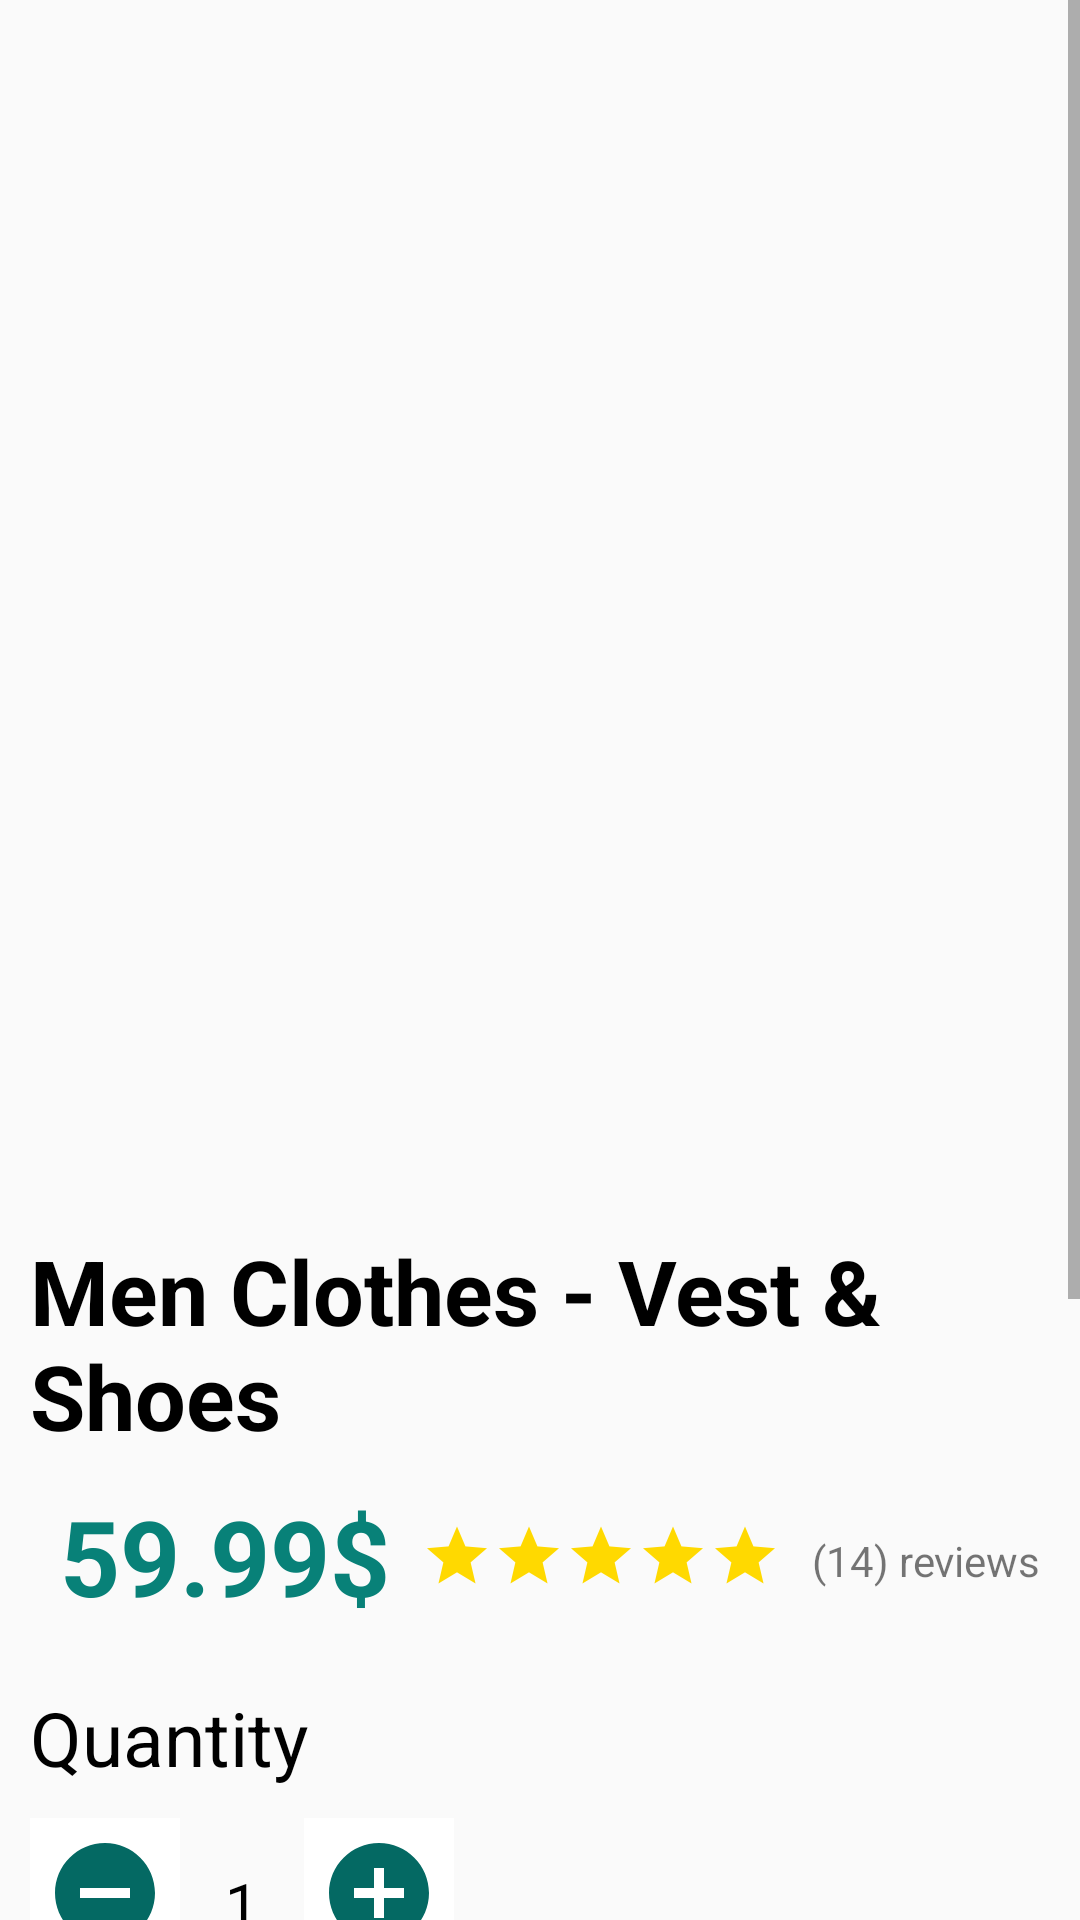

Layout XML and referenced resources for this Android screen:
<!-- AndroidManifest.xml: application theme Theme.Evara -->
<!-- res/layout/activity_product.xml -->
<?xml version="1.0" encoding="utf-8"?>
<RelativeLayout xmlns:android="http://schemas.android.com/apk/res/android"
    xmlns:app="http://schemas.android.com/apk/res-auto"
    xmlns:tools="http://schemas.android.com/tools"
    android:layout_width="match_parent"
    android:layout_height="match_parent"
    tools:context=".Product">

    <ScrollView
        android:layout_width="match_parent"
        android:layout_height="match_parent"
        app:layout_constraintBottom_toBottomOf="parent"
        app:layout_constraintEnd_toEndOf="parent"
        app:layout_constraintStart_toStartOf="parent"
        app:layout_constraintTop_toTopOf="parent">

        <LinearLayout
            android:layout_width="match_parent"
            android:layout_height="wrap_content"
            android:orientation="vertical" >

            <ImageView
                android:id="@+id/product_img"
                android:layout_width="match_parent"
                android:layout_height="400dp"
                android:scaleType="centerCrop"
                android:src="@drawable/clothes"
                />
            <TextView
                android:id="@+id/title_product"
                android:layout_width="wrap_content"
                android:layout_height="wrap_content"
                android:text="Men Clothes - Vest &amp; Shoes"
                android:textSize="30sp"
                android:textStyle="bold"
                android:layout_margin="10dp"
                android:textColor="@color/black"
                />


            <LinearLayout
                android:layout_width="match_parent"
                android:layout_height="57dp"
                android:orientation="horizontal">

                <TextView
                    android:id="@+id/price_product"
                    android:layout_width="wrap_content"
                    android:layout_height="wrap_content"
                    android:layout_marginHorizontal="10dp"
                    android:text="59.99$"
                    android:layout_marginStart="20dp"
                    android:textColor="@color/Green"
                    android:textSize="35sp"
                    android:textStyle="bold" />

                <RatingBar
                    android:id="@+id/ratingBar"
                    android:layout_width="wrap_content"
                    android:layout_height="46dp"
                    android:layout_marginLeft="-50dp"
                    android:progressBackgroundTint="@color/yellow"
                    android:scaleX="0.5"
                    android:scaleY="0.5"
                    tools:ignore="SpeakableTextPresentCheck,SpeakableTextPresentCheck" />
                <TextView
                    android:layout_width="wrap_content"
                    android:layout_height="wrap_content"
                    android:text="(14) reviews"
                    android:layout_marginStart="-50dp"
                    android:layout_marginTop="-7dp"/>

            </LinearLayout>

            <TextView
                android:layout_width="wrap_content"
                android:layout_height="wrap_content"
                android:text="Quantity"
                android:textColor="@color/black"
                android:textSize="25sp"
                android:layout_margin="10dp"
                />
            <LinearLayout
                android:layout_width="match_parent"
                android:layout_height="wrap_content">

            <ImageButton
                android:id="@+id/prod_item_dec"
                android:layout_width="50dp"
                android:layout_height="50dp"
                android:layout_marginStart="10dp"
                android:background="@color/white"
                android:padding="5dp"
                android:scaleType="centerCrop"
                android:src="@drawable/remove_circle_24"
                tools:ignore="SpeakableTextPresentCheck" />

            <TextView
                android:id="@+id/prod_item_quantity"
                android:layout_width="wrap_content"
                android:layout_height="wrap_content"
                android:padding="15dp"
                android:textColor="@color/black"
                android:text="1"
                android:textSize="20sp" />



            <ImageButton
                android:id="@+id/prod_item_inc"
                android:layout_width="50dp"
                android:layout_height="50dp"
                android:background="@color/white"
                android:padding="5dp"
                android:scaleType="centerCrop"
                android:src="@drawable/add_circle_24"
                tools:ignore="SpeakableTextPresentCheck" />


</LinearLayout>
            <TextView
                android:id="@+id/short_description_product"
                android:layout_width="wrap_content"
                android:layout_height="wrap_content"
                android:text="short description"
                android:textSize="25sp"
                android:layout_margin="10dp"
                />

            <Button
                android:id="@+id/btn_add_to_cart"
                android:layout_width="wrap_content"
                android:layout_height="wrap_content"
                android:background="@drawable/green_button"
                android:padding="17dp"
                android:text="Add To Cart"
                android:layout_gravity="center"
                android:layout_margin="20dp"
                android:textColor="@drawable/button_text_color"
                android:textSize="25sp" />


            <TextView
                android:id="@+id/long_description_product"
                android:layout_width="wrap_content"
                android:layout_height="wrap_content"
                android:text=" This is the details of the product \n This is the details of the product \n This is the details of the product"
                android:textSize="25sp"
                android:layout_marginStart="10dp"
                />

    </LinearLayout>
    </ScrollView>
</RelativeLayout>
<!-- resources referenced by this layout -->
<resources>
  <color name="Green">#088178</color>
  <color name="black">#FF000000</color>
  <color name="white">#FFFFFFFF</color>
  <color name="yellow">#ffd900</color>
  <!-- drawable add_circle_24 (drawable) -->
  <vector android:height="24dp" android:tint="#046963"
      android:viewportHeight="24" android:viewportWidth="24"
      android:width="24dp" xmlns:android="http://schemas.android.com/apk/res/android">
      <path android:fillColor="@android:color/white" android:pathData="M12,2C6.48,2 2,6.48 2,12s4.48,10 10,10 10,-4.48 10,-10S17.52,2 12,2zM17,13h-4v4h-2v-4L7,13v-2h4L11,7h2v4h4v2z"/>
  </vector>
  <!-- drawable button_text_color (drawable) -->
  <?xml version="1.0" encoding="utf-8"?>
  <selector xmlns:android="http://schemas.android.com/apk/res/android">
      <item android:state_pressed="false" android:color="@color/white" />
      <item android:state_pressed="true" android:color="@color/Green" />
  
  </selector>
  <!-- drawable green_button (drawable) -->
  <?xml version="1.0" encoding="utf-8"?>
  <selector xmlns:android="http://schemas.android.com/apk/res/android">
      <item android:state_pressed="false">
          <shape>
              <solid android:color="@color/Green"/>
              <corners android:radius="150dp"/>
          </shape>
  
      </item>
      <item android:state_pressed="true">
          <shape>
              <solid android:color="@color/white"/>
              <corners android:radius="150dp"/>
              <stroke android:color="@color/Green" android:width="5dp"/>
          </shape>
  
      </item>
  </selector>
  <!-- drawable remove_circle_24 (drawable) -->
  <vector android:height="24dp" android:tint="#046963"
      android:viewportHeight="24" android:viewportWidth="24"
      android:width="24dp" xmlns:android="http://schemas.android.com/apk/res/android">
      <path android:fillColor="@android:color/white" android:pathData="M12,2C6.48,2 2,6.48 2,12s4.48,10 10,10 10,-4.48 10,-10S17.52,2 12,2zM17,13L7,13v-2h10v2z"/>
  </vector>
  <style name="Theme.Evara" parent="Theme.AppCompat.DayNight.DarkActionBar">
          
          <item name="colorPrimary">@color/Green</item>
          <item name="colorPrimaryVariant">@color/DarkGreen</item>
          <item name="colorOnPrimary">@color/white</item>
          
          <item name="colorSecondary">@color/teal_200</item>
          <item name="colorSecondaryVariant">@color/teal_700</item>
          <item name="colorOnSecondary">@color/black</item>
          
          <item name="android:statusBarColor" tools:targetApi="l">?attr/colorPrimaryVariant</item>
          
      </style>
  <color name="DarkGreen">#046963</color>
  <color name="teal_200">#FF03DAC5</color>
  <color name="teal_700">#FF018786</color>
</resources>
